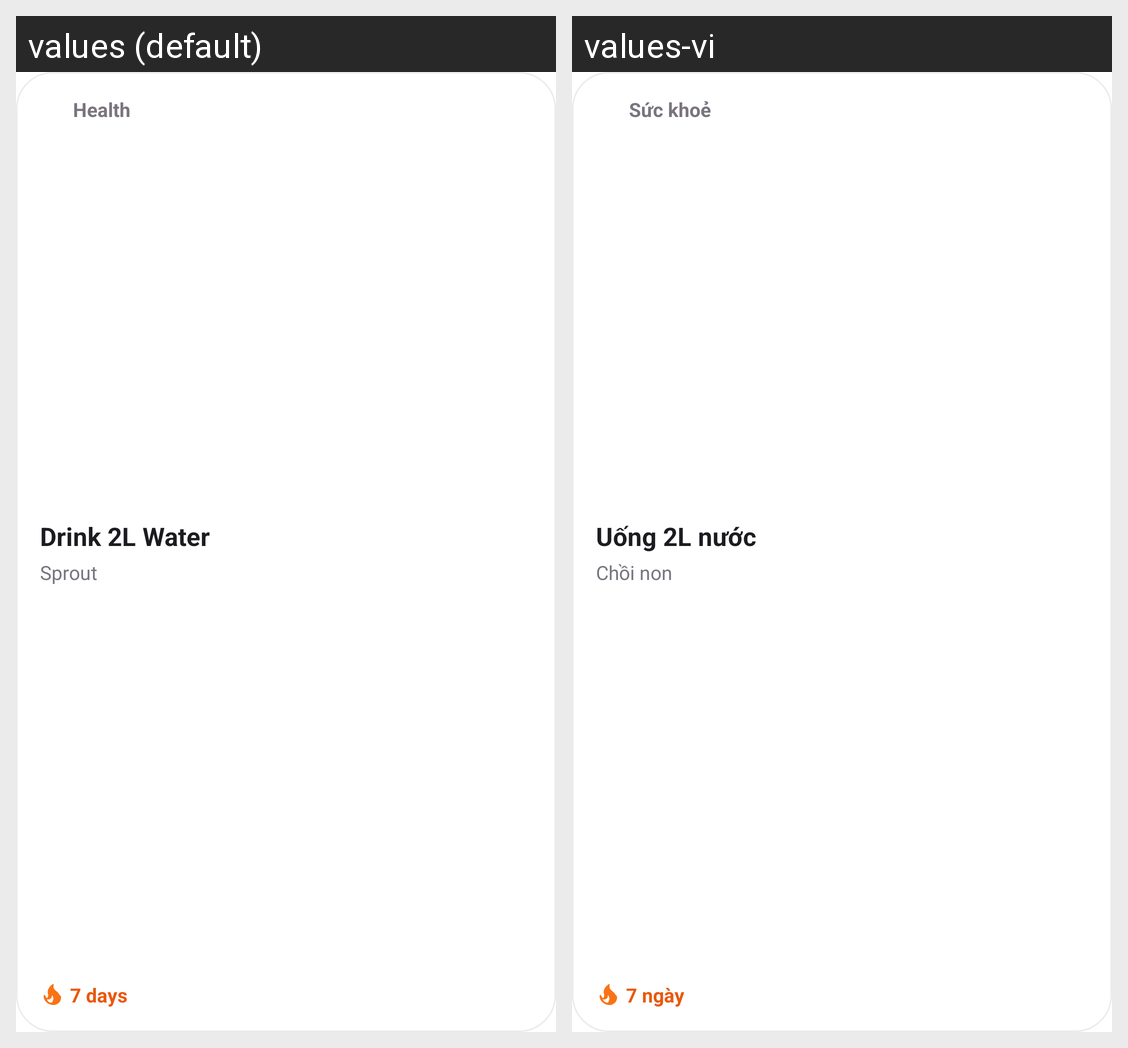

Translations of the strings shown on this Android screen, per locale in the grid:
Android screen res/layout/widget_habit_preview.xml rendered under 2 locales, left to right: values (default), values-vi. Device: Nexus 5 (rendered at 1080×1920; each locale shown at half size, 540×960, under a caption strip naming it); theme Theme.HabitTracker.
Strings drawn on this screen, with the default value and each locale's value (text and hints the layout hard-codes, and strings that could not be matched under every locale, appear in the picture but are not listed):

widget_preview_category
  values: Health
  values-vi: Sức khoẻ

widget_preview_habit_name
  values: Drink 2L Water
  values-vi: Uống 2L nước

widget_preview_stage
  values: Sprout
  values-vi: Chồi non

widget_preview_streak
  values: 7 days
  values-vi: 7 ngày
